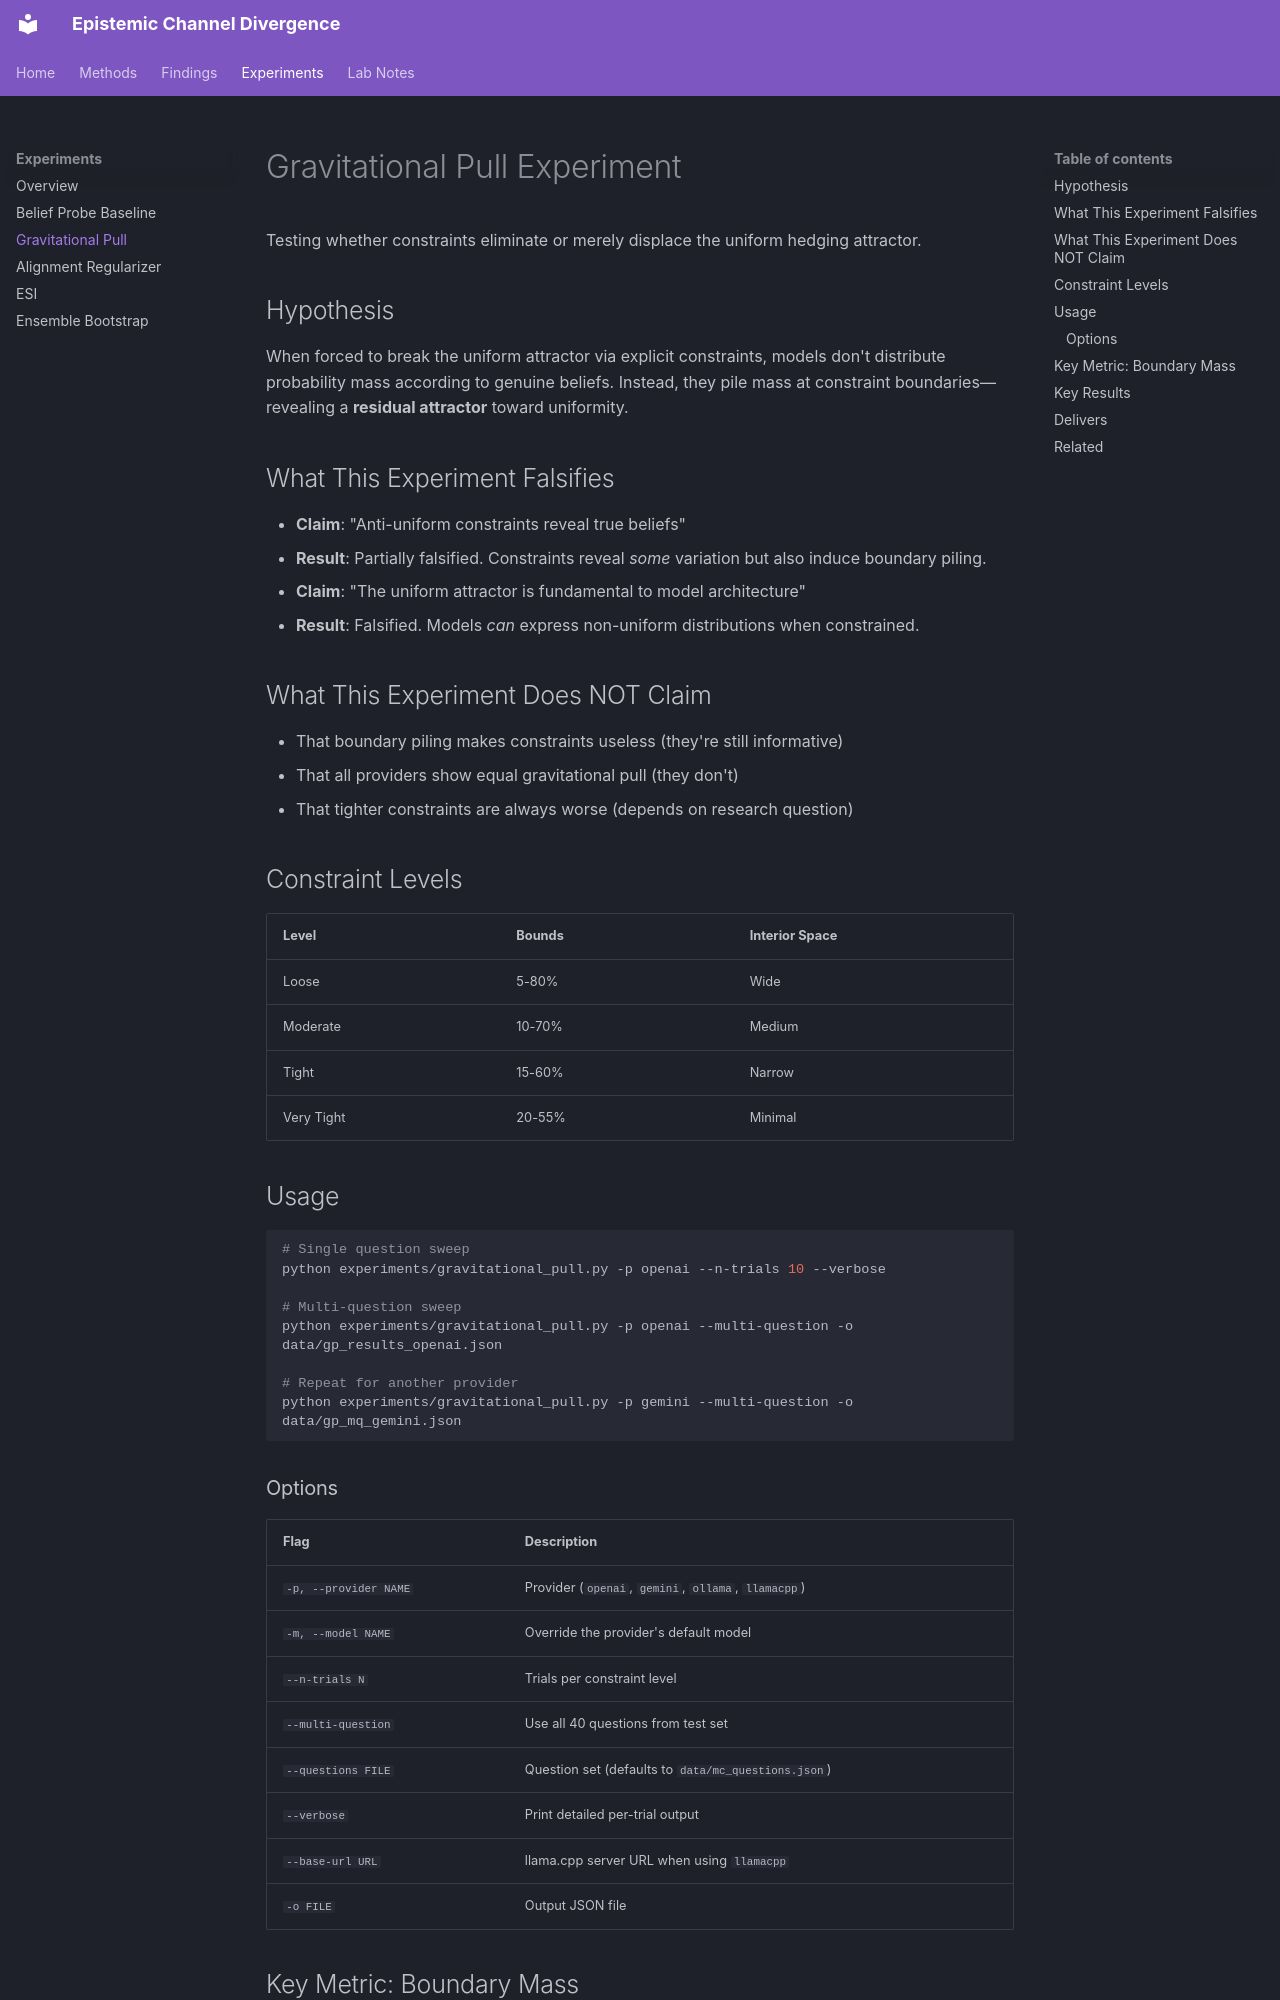

repository: meadowlark-bradsher/epistemic-channel-divergence · page: experiments/gravitational-pull/index.html · generator: mkdocs

# Gravitational Pull Experiment

Testing whether constraints eliminate or merely displace the uniform hedging attractor.

## Hypothesis

When forced to break the uniform attractor via explicit constraints, models don't distribute probability mass according to genuine beliefs. Instead, they pile mass at constraint boundaries—revealing a **residual attractor** toward uniformity.

## What This Experiment Falsifies

- **Claim**: "Anti-uniform constraints reveal true beliefs"
- **Result**: Partially falsified. Constraints reveal *some* variation but also induce boundary piling.

- **Claim**: "The uniform attractor is fundamental to model architecture"
- **Result**: Falsified. Models *can* express non-uniform distributions when constrained.

## What This Experiment Does NOT Claim

- That boundary piling makes constraints useless (they're still informative)
- That all providers show equal gravitational pull (they don't)
- That tighter constraints are always worse (depends on research question)

## Constraint Levels

| Level | Bounds | Interior Space |
|-------|--------|----------------|
| Loose | 5-80% | Wide |
| Moderate | 10-70% | Medium |
| Tight | 15-60% | Narrow |
| Very Tight | 20-55% | Minimal |

## Usage

```bash
# Single question sweep
python experiments/gravitational_pull.py -p openai --n-trials 10 --verbose

# Multi-question sweep
python experiments/gravitational_pull.py -p openai --multi-question -o data/gp_results_openai.json

# Repeat for another provider
python experiments/gravitational_pull.py -p gemini --multi-question -o data/gp_mq_gemini.json
```
